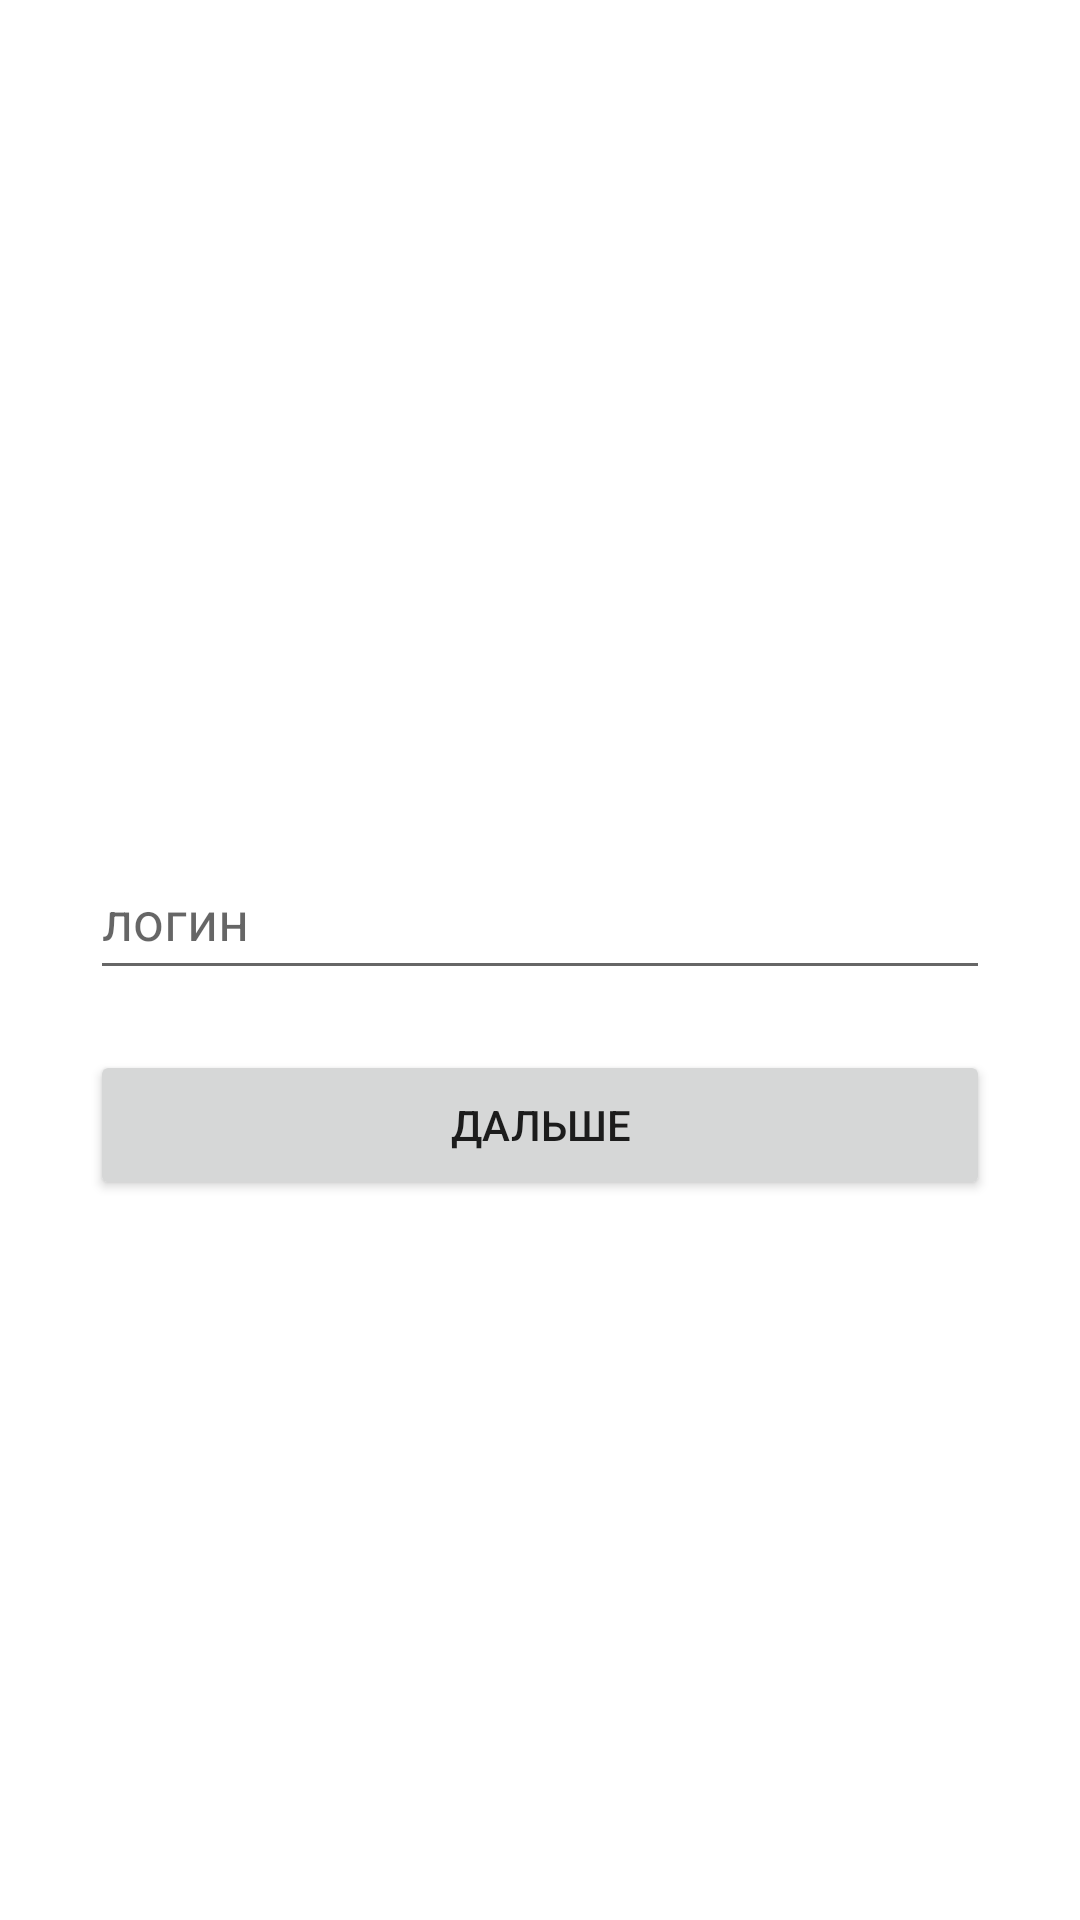

This screen was rendered from an Android layout file. Write that file and the resources it references.
<!-- AndroidManifest.xml: application theme Theme.TestMes -->
<!-- res/layout/activity_login.xml -->
<?xml version="1.0" encoding="utf-8"?>
<LinearLayout xmlns:android="http://schemas.android.com/apk/res/android"
    xmlns:app="http://schemas.android.com/apk/res-auto"
    xmlns:tools="http://schemas.android.com/tools"
    android:layout_width="match_parent"
    android:layout_height="match_parent"
    android:orientation="vertical"
    android:gravity="center"
    tools:context=".LoginActivity">

    <TextView
        android:layout_width="match_parent"
        android:layout_height="wrap_content"
        android:textSize="15dp"
        android:id="@+id/textInfoLogin">

    </TextView>
    <EditText
        android:layout_width="300dp"
        android:layout_height="50dp"
        android:hint="логин"
        android:layout_margin="20dp"
        android:id="@+id/editLogin">

    </EditText>
    <Button
        android:layout_width="300dp"
        android:layout_height="50dp"
        android:text="дальше"
        android:id="@+id/butLogin">

    </Button>


</LinearLayout>
<!-- resources referenced by this layout -->
<resources>
  <style name="Theme.TestMes" parent="Theme.MaterialComponents.DayNight.DarkActionBar">
          
          <item name="colorPrimary">@color/purple_500</item>
          <item name="colorPrimaryVariant">@color/purple_700</item>
          <item name="colorOnPrimary">@color/white</item>
          
          <item name="colorSecondary">@color/teal_200</item>
          <item name="colorSecondaryVariant">@color/teal_700</item>
          <item name="colorOnSecondary">@color/black</item>
          
          <item name="android:statusBarColor" tools:targetApi="l">?attr/colorPrimaryVariant</item>
          
      </style>
  <color name="purple_500">#FF6200EE</color>
  <color name="purple_700">#FF3700B3</color>
  <color name="white">#FFFFFFFF</color>
  <color name="teal_200">#FF03DAC5</color>
  <color name="teal_700">#FF018786</color>
  <color name="black">#FF000000</color>
</resources>
